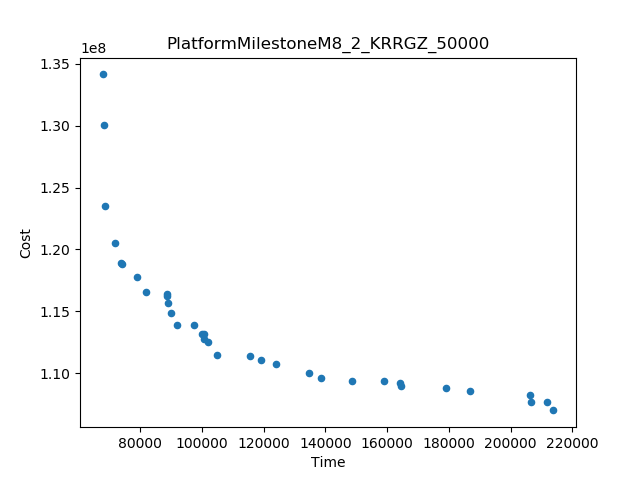

Source data for this figure (header and first rows):
Time, Cost
67828, 1.3414674556076074E8
213888, 1.0699505295544408E8
68347, 1.3003606262076867E8
68668, 1.2352027434500034E8
186756, 1.0859661188074034E8
71762, 1.2053730593748663E8
206402, 1.0827246961862023E8
179238, 1.0880925651680674E8
148484, 1.093889752834426E8
124062, 1.1077341133941835E8
134663, 1.1002449837483099E8
79150, 1.177951442161757E8
104803, 1.1144952997467339E8
164387, 1.0895356177361423E8
138658, 1.096055864785974E8
81846, 1.1659129225324635E8
159036, 1.0934839344000703E8
115640, 1.1142835320873332E8
91874, 1.1392315308863987E8
97590, 1.1387544306704277E8
89914, 1.1489100489544338E8
118996, 1.1110506160833141E8
73721, 1.1890417364325573E8
74020, 1.1882876989630361E8
102022, 1.1251549060823154E8
211787, 1.0768349122483827E8
88642, 1.1642352844626977E8
206723, 1.0769751008471309E8
89057, 1.1568603822481143E8
164180, 1.0924391703443502E8
100181, 1.1316508197971089E8
100845, 1.1275924756837751E8
88676, 1.16239256798617E8
100559, 1.1313313948903805E8
